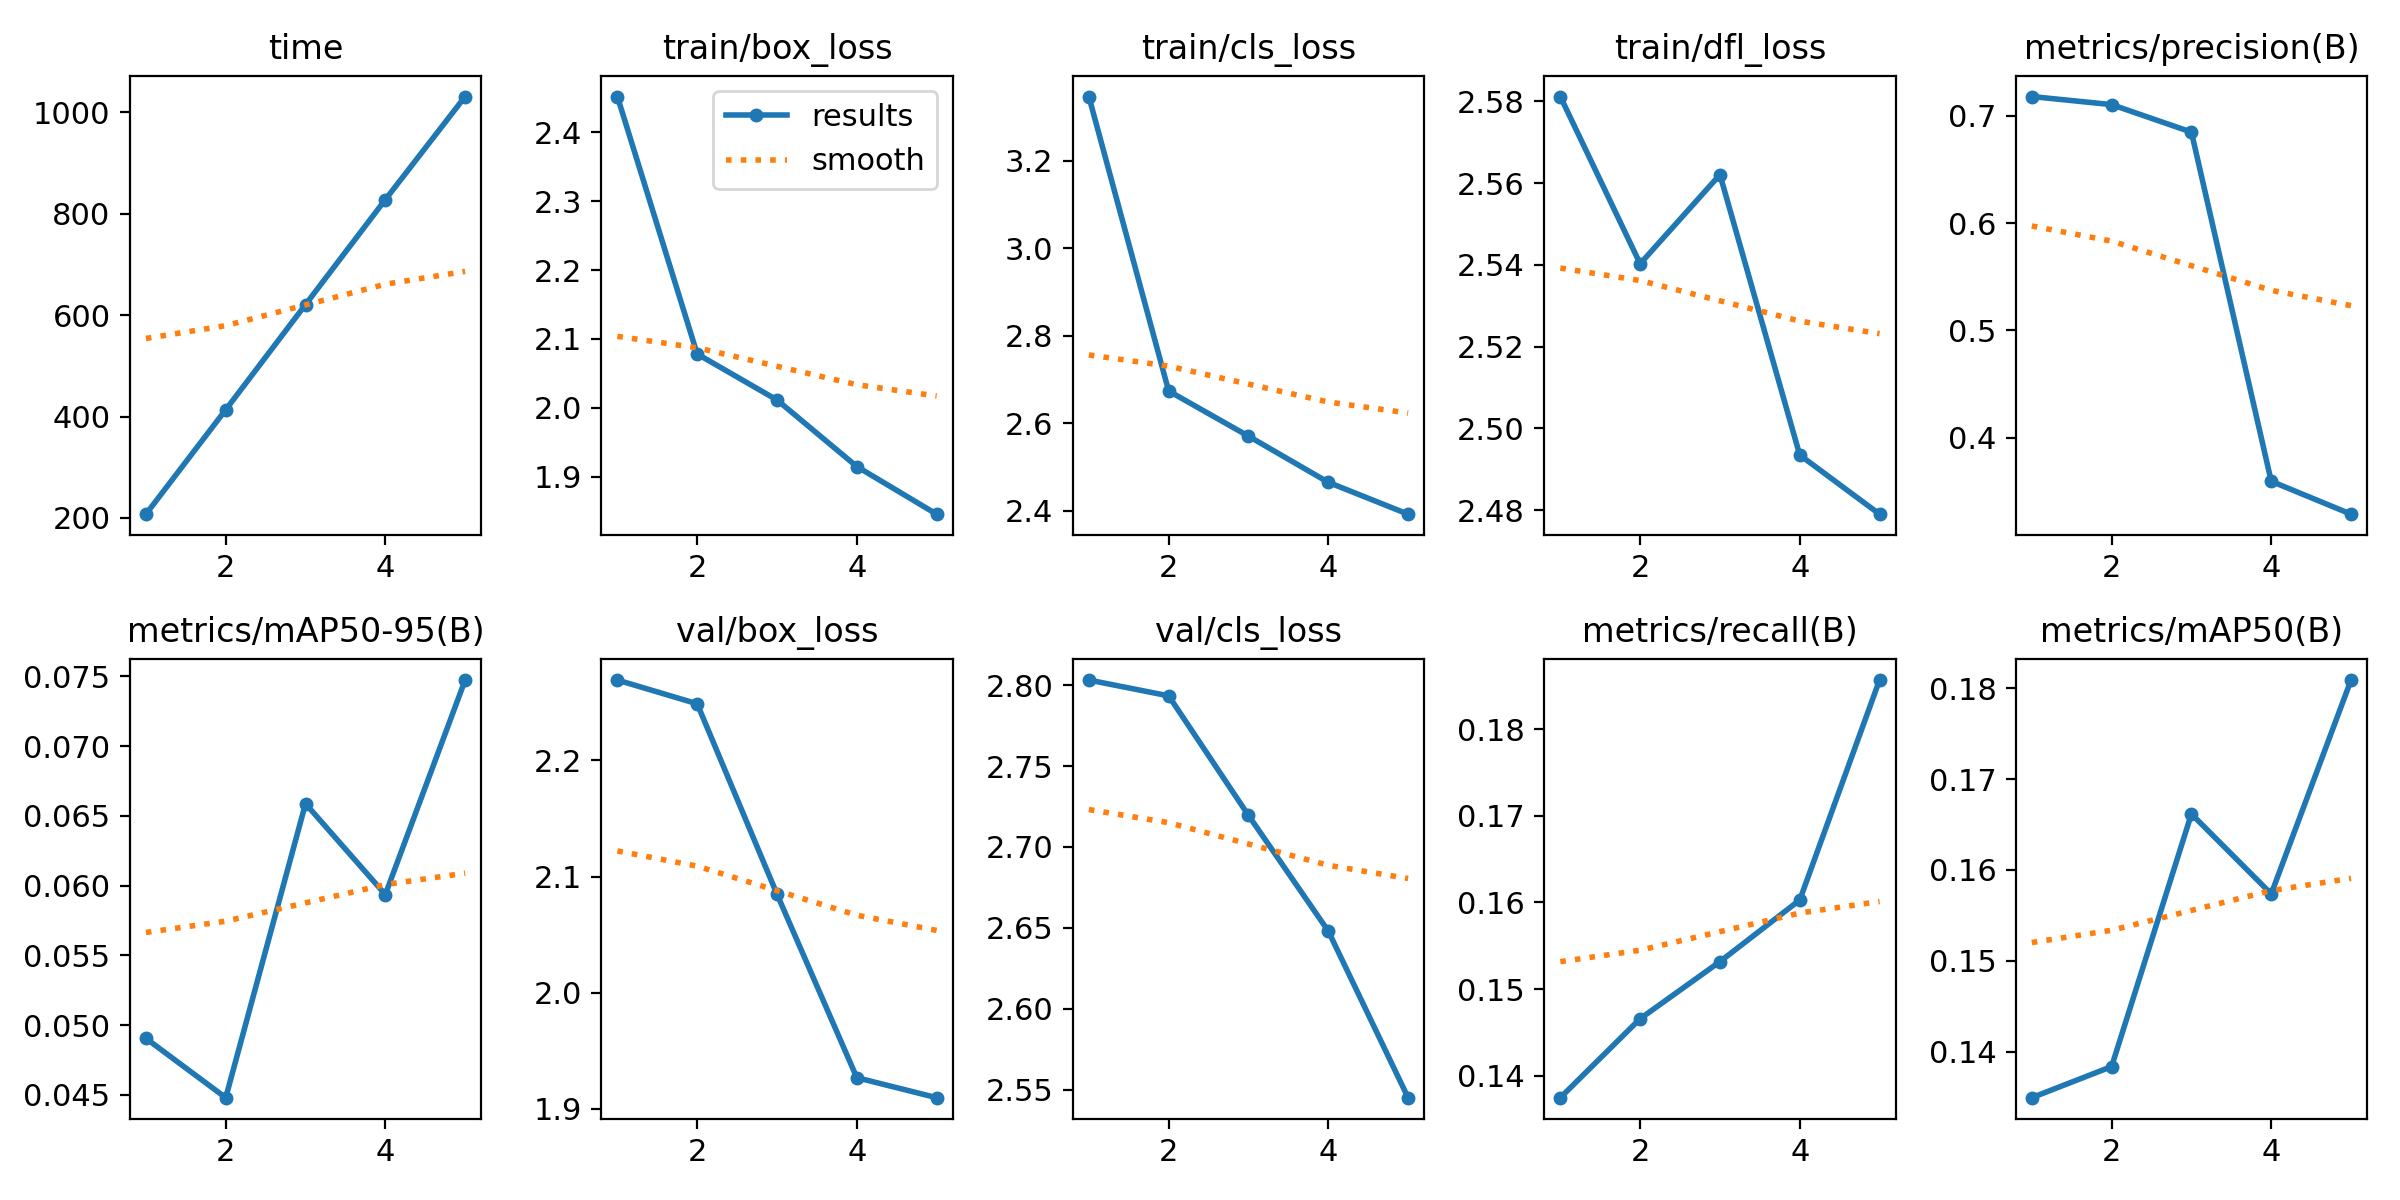

The data file committed next to this chart (first rows):
epoch, time, train/box_loss, train/cls_loss, train/dfl_loss, metrics/precision(B), metrics/recall(B), metrics/mAP50(B), metrics/mAP50-95(B), val/box_loss, val/cls_loss, val/dfl_loss, lr/pg0, lr/pg1, lr/pg2
1, 207.4, 2.452, 3.346, 2.581, 0.7179, 0.1375, 0.135, 0.04905, 2.269, 2.803, 2.732, 0.0005527, 0.0005527, 0.0005527
2, 413.4, 2.078, 2.674, 2.54, 0.7104, 0.1466, 0.1384, 0.0448, 2.249, 2.793, 3.016, 0.0008889, 0.0008889, 0.0008889
3, 620.9, 2.011, 2.57, 2.562, 0.6848, 0.1532, 0.1662, 0.06587, 2.085, 2.72, 2.84, 0.001005, 0.001005, 0.001005
4, 827.9, 1.915, 2.465, 2.493, 0.3595, 0.1603, 0.1574, 0.05936, 1.927, 2.648, 2.809, 0.0006768, 0.0006768, 0.0006768
5, 1031, 1.845, 2.392, 2.479, 0.3289, 0.1857, 0.1809, 0.07473, 1.909, 2.545, 2.79, 0.0003467, 0.0003467, 0.0003467
